Image classification data set "Data" (ydjimenez/Deep-Learning-to-Super-Resolution-Segmentation-and-Classification-using-CNNs on GitHub). Class labels (2): benign, maligno.

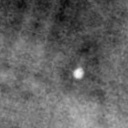
Label: benign

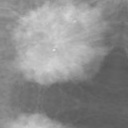
Label: maligno

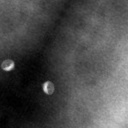
Label: benign

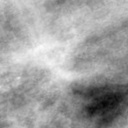
Label: maligno

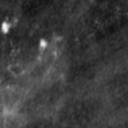
Label: benign

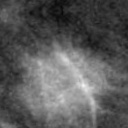
Label: maligno
